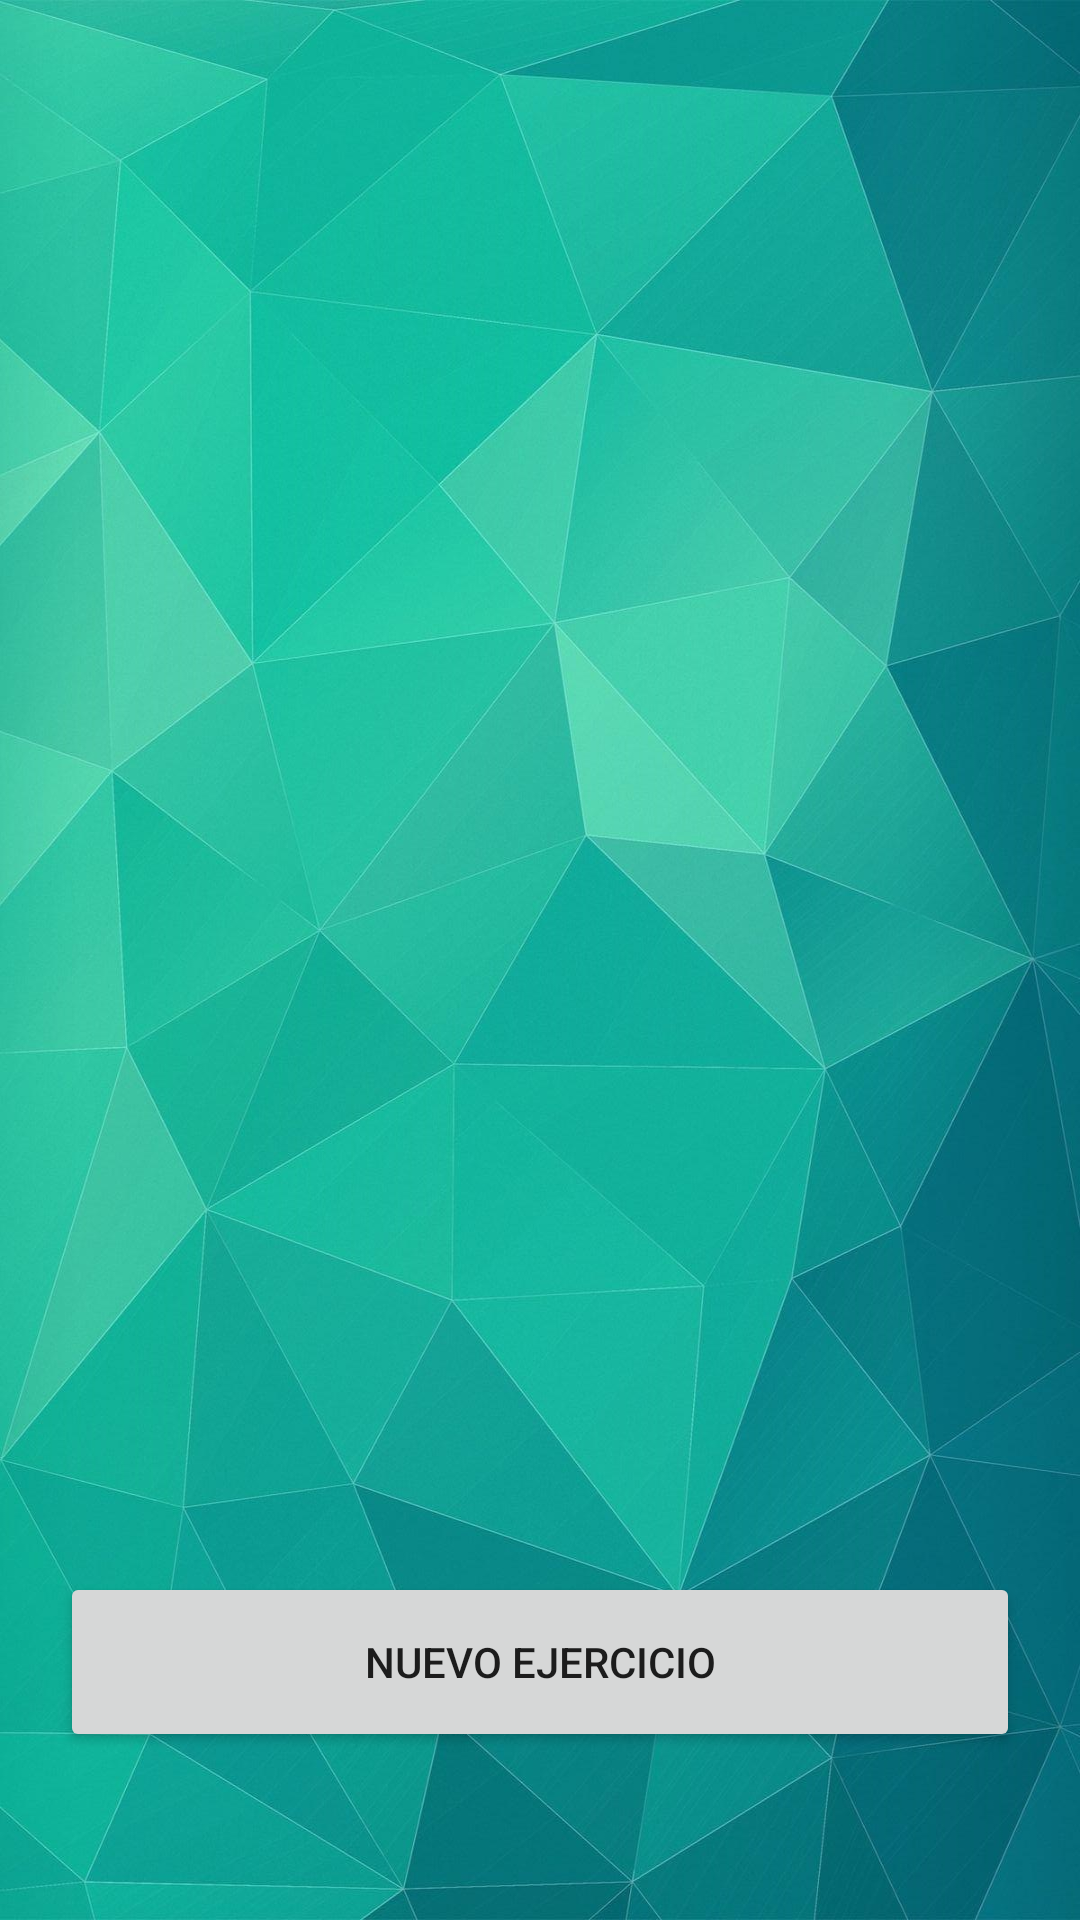

This screen was rendered from an Android layout file. Write that file and the resources it references.
<!-- AndroidManifest.xml: application theme AppTheme -->
<!-- res/layout/fragment_exercises.xml -->
<?xml version="1.0" encoding="utf-8"?>
<LinearLayout xmlns:android="http://schemas.android.com/apk/res/android"
    xmlns:app="http://schemas.android.com/apk/res-auto"
    xmlns:tools="http://schemas.android.com/tools"
    android:layout_width="match_parent"
    android:layout_height="match_parent"
    android:background="@mipmap/fondo_green"
    android:paddingBottom="?attr/actionBarSize"
    android:orientation="vertical">

    <LinearLayout
        android:layout_width="match_parent"
        android:layout_height="match_parent"
        android:orientation="vertical">

        <androidx.recyclerview.widget.RecyclerView
            android:id="@+id/exerciseRecyclerView"
            android:layout_width="match_parent"
            android:layout_height="0dp"
            android:layout_marginBottom="20dp"
            android:layout_weight="4">

        </androidx.recyclerview.widget.RecyclerView>

        <Button
            android:id="@+id/button"
            android:layout_width="match_parent"
            android:layout_height="60dp"
            android:layout_marginStart="20dp"
            android:layout_marginEnd="20dp"
            android:text="Nuevo ejercicio" />

    </LinearLayout>

</LinearLayout>
<!-- resources referenced by this layout -->
<resources>
  <!-- mipmap fondo_green: jpg bitmap (mipmap-hdpi, 261266 bytes) -->
  <style name="AppTheme" parent="Theme.AppCompat.Light.DarkActionBar">
          
          <item name="colorPrimary">@color/colorPrimary</item>
          <item name="colorPrimaryDark">@color/colorPrimaryDark</item>
          <item name="colorAccent">@color/colorAccent</item>
      </style>
  <color name="colorPrimary">#008577</color>
  <color name="colorPrimaryDark">#00574B</color>
  <color name="colorAccent">#D81B60</color>
</resources>
